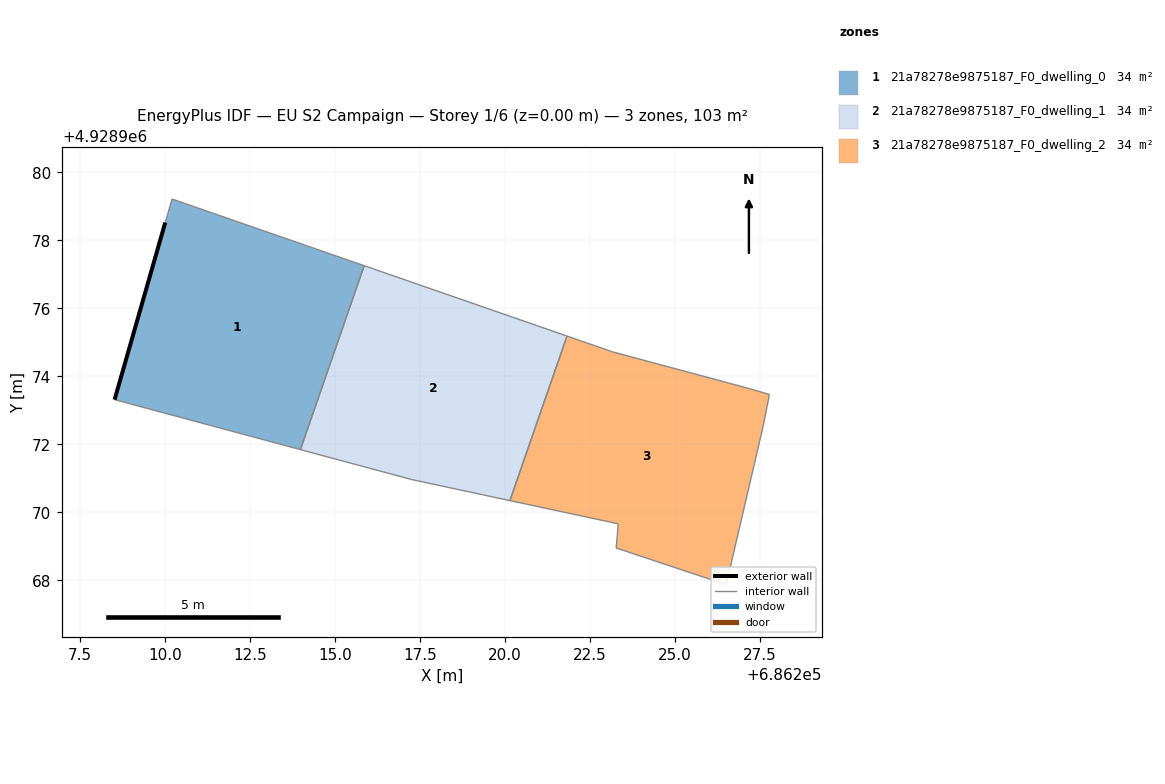
=== STOREY PLAN SPEC (per zone: floor XY polygon, exterior-wall plan segments, windows/doors) ===
zone 1: 21a78278e9875187_F0_dwelling_0  (34.5 m²)
  floor: (686213.98, 4928971.85) (686215.86, 4928977.25) (686210.21, 4928979.21) (686210.01, 4928978.53) (686208.52, 4928973.32)
  exterior wall: (686208.52, 4928973.32) – (686210.01, 4928978.53)  [5.4 m]
  interior walls: 4
zone 2: 21a78278e9875187_F0_dwelling_1  (34.5 m²)
  floor: (686220.15, 4928970.35) (686221.82, 4928975.19) (686215.86, 4928977.25) (686213.98, 4928971.85) (686217.26, 4928970.97)
  interior walls: 5
zone 3: 21a78278e9875187_F0_dwelling_2  (34.5 m²)
  floor: (686226.51, 4928967.88) (686227.59, 4928972.53) (686227.78, 4928973.47) (686227.17, 4928973.64) (686223.15, 4928974.72) (686221.82, 4928975.19) (686220.15, 4928970.35) (686223.33, 4928969.67) (686223.27, 4928968.96)
  interior walls: 9

=== DERIVED (storey summary) ===
Building: EU S2 Campaign
Storey: 1 of 6  (floor level z = 0.00 m)
Storey gross floor area: 103.4 m²
Zones on this storey: 3
  - 21a78278e9875187_F0_dwelling_0: floor 34.5 m²; exterior wall 5.4 m (16.3 m²); WWR 0.0%
  - 21a78278e9875187_F0_dwelling_1: floor 34.5 m²
  - 21a78278e9875187_F0_dwelling_2: floor 34.5 m²
Zone adjacency (shared interzone walls):
  - 21a78278e9875187_F0_dwelling_0 ↔ 21a78278e9875187_F0_dwelling_1
  - 21a78278e9875187_F0_dwelling_1 ↔ 21a78278e9875187_F0_dwelling_2